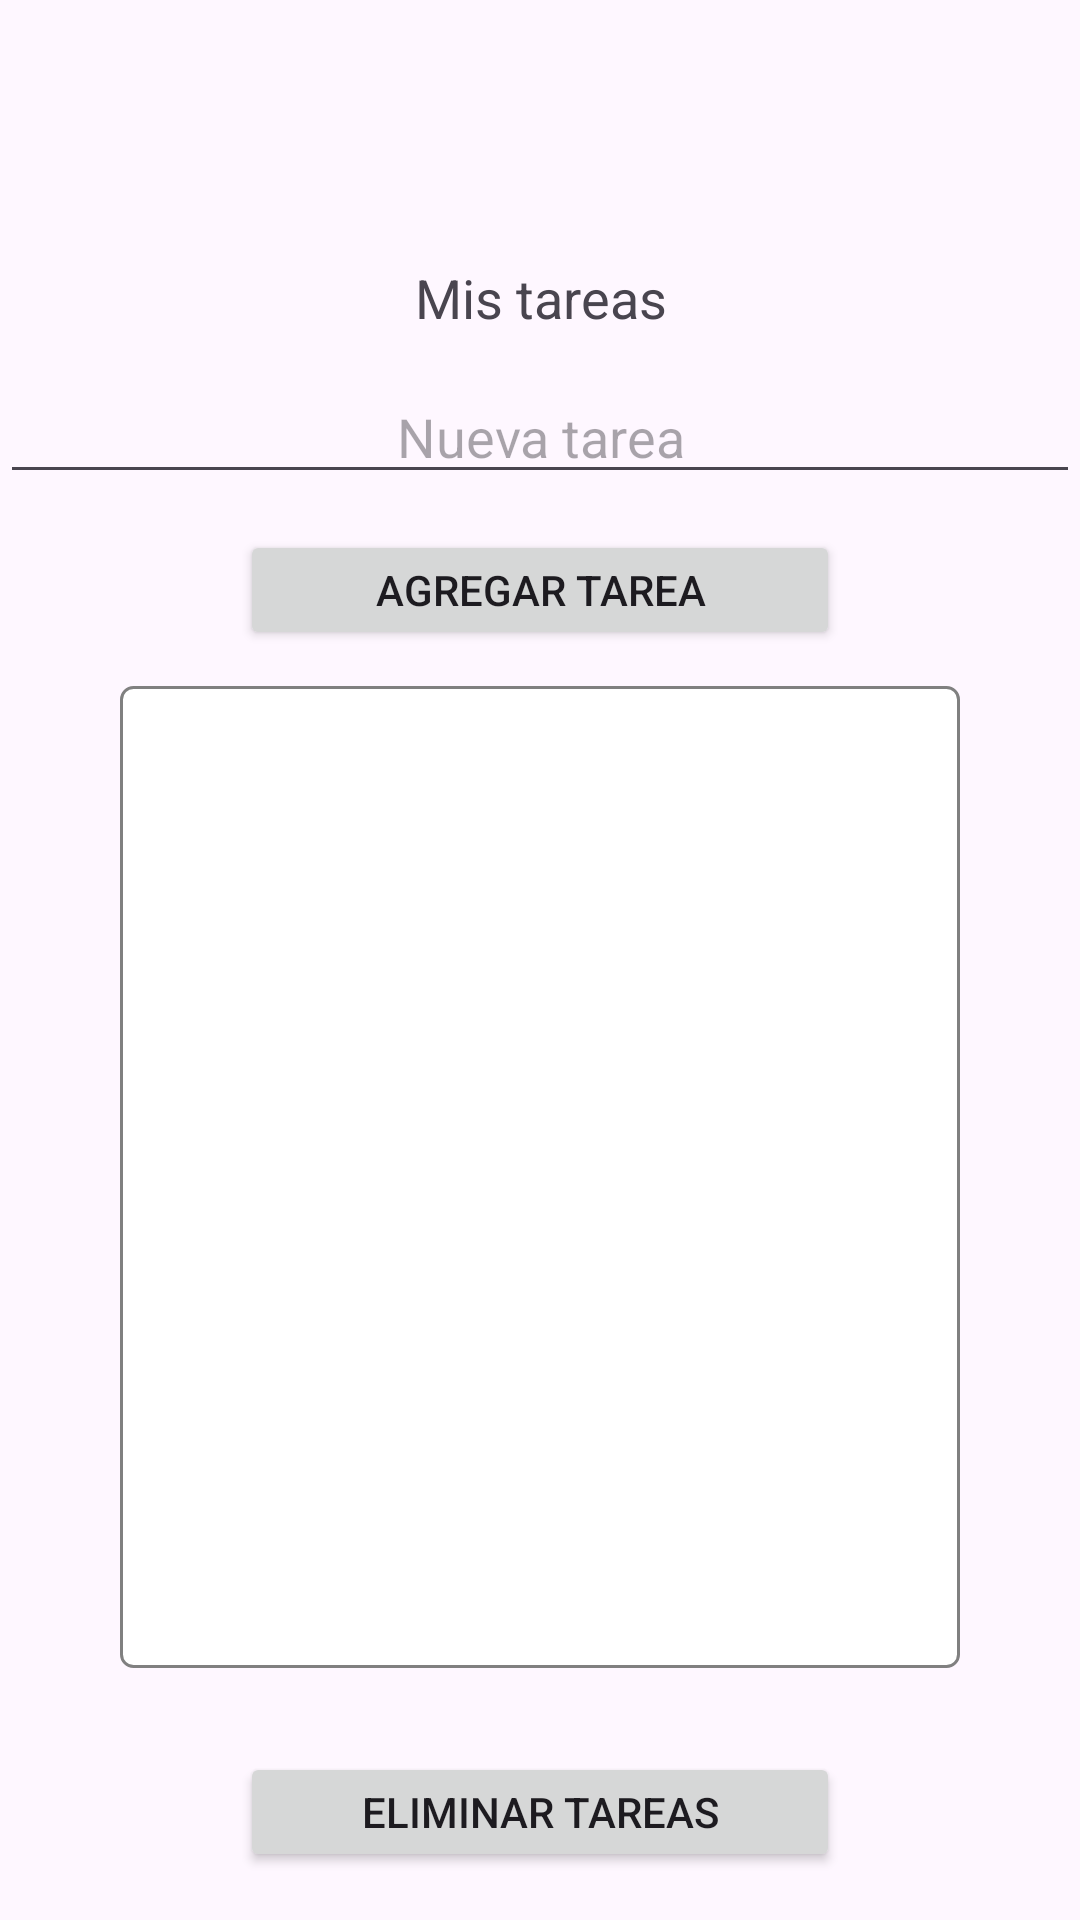

The Android layout XML behind this screen, and the referenced resources:
<!-- AndroidManifest.xml: application theme Theme.MiAppNivel5 -->
<!-- res/layout/activity_main.xml -->
<?xml version="1.0" encoding="utf-8"?>
<androidx.constraintlayout.widget.ConstraintLayout xmlns:android="http://schemas.android.com/apk/res/android"
    xmlns:app="http://schemas.android.com/apk/res-auto"
    xmlns:tools="http://schemas.android.com/tools"
    android:id="@+id/main"
    android:layout_width="match_parent"
    android:layout_height="match_parent"
    tools:context=".view.MainActivity">

    <ImageView
        android:id="@+id/ivLogo"
        android:layout_width="54dp"
        android:layout_height="54dp"
        android:layout_marginTop="25dp"
        android:src="@drawable/ic_lista_512"
        app:layout_constraintEnd_toEndOf="parent"
        app:layout_constraintStart_toStartOf="parent"
        app:layout_constraintTop_toTopOf="parent" />

    <TextView
        android:id="@+id/tvTitle"
        android:layout_width="wrap_content"
        android:layout_height="wrap_content"
        android:text="Mis tareas"
        android:textAlignment="center"
        android:textSize="18sp"
        android:layout_marginTop="8dp"
        app:layout_constraintEnd_toEndOf="parent"
        app:layout_constraintStart_toStartOf="parent"
        app:layout_constraintTop_toBottomOf="@id/ivLogo"
         />

    <EditText
        android:id="@+id/etNewTask"
        android:layout_width="match_parent"
        android:layout_height="wrap_content"
        android:hint="Nueva tarea"
        android:textAlignment="center"
        android:layout_marginTop="12dp"
        app:layout_constraintEnd_toEndOf="parent"
        app:layout_constraintStart_toStartOf="parent"
        app:layout_constraintTop_toBottomOf="@id/tvTitle"/>

    <Button
        android:id="@+id/btnAddTask"
        android:layout_width="200dp"
        android:layout_height="40dp"
        android:text="Agregar tarea"
        android:layout_marginTop="12dp"
        android:layout_marginEnd="16dp"
        android:layout_marginStart="16dp"
        app:layout_constraintEnd_toEndOf="parent"
        app:layout_constraintStart_toStartOf="parent"
        app:layout_constraintTop_toBottomOf="@id/etNewTask"/>

    <androidx.recyclerview.widget.RecyclerView
        android:id="@+id/rvTasks"
        android:layout_width="0dp"
        android:layout_height="0dp"
        android:layout_marginTop="12dp"
        android:layout_marginLeft="40dp"
        android:layout_marginRight="40dp"
        android:layout_marginBottom="16dp"
        android:scrollbars="vertical"
        android:scrollbarSize="6dp"
        android:scrollbarStyle="insideOverlay"
        android:fadeScrollbars="false"
        android:scrollbarThumbVertical="@drawable/scrollbar_thumb"
        android:background="@drawable/border_recyclerview"
        app:layout_constraintEnd_toEndOf="parent"
        app:layout_constraintStart_toStartOf="parent"
        app:layout_constraintTop_toBottomOf="@id/btnAddTask"
        app:layout_constraintBottom_toTopOf="@id/btnRemoveTask"/>


<Button
    android:id="@+id/btnRemoveTask"
    android:layout_width="200dp"
    android:layout_height="40dp"
    android:text="Eliminar tareas"
    android:layout_marginTop="12dp"
    android:layout_marginBottom="16dp"
    app:layout_constraintEnd_toEndOf="parent"
    app:layout_constraintStart_toStartOf="parent"
    app:layout_constraintTop_toBottomOf="@id/rvTasks"
    app:layout_constraintBottom_toBottomOf="parent"
   />


    <ImageView
        android:id="@+id/ic_exit"
        android:layout_width="40dp"
        android:layout_height="40dp"
        android:padding="5dp"
        android:src="@drawable/outline_cancel_24"
        android:layout_marginEnd="16dp"
        app:layout_constraintBottom_toBottomOf="@id/btnRemoveTask"
        app:layout_constraintEnd_toEndOf="parent"
        app:layout_constraintTop_toTopOf="@id/btnRemoveTask"
        android:clickable="true"
        android:focusable="true"
        />

</androidx.constraintlayout.widget.ConstraintLayout>
<!-- resources referenced by this layout -->
<resources>
  <!-- drawable border_recyclerview (drawable) -->
  <?xml version="1.0" encoding="utf-8"?>
  <shape xmlns:android="http://schemas.android.com/apk/res/android"
      android:shape="rectangle">
  
      <solid android:color="#FFFFFF" />
  
      <stroke
          android:width="1dp"
          android:color="#808080" />
  
      <corners android:radius="4dp" />
  
  </shape>
  <!-- drawable scrollbar_thumb (drawable) -->
  <?xml version="1.0" encoding="utf-8"?>
  <shape xmlns:android="http://schemas.android.com/apk/res/android">
      <solid android:color="#6950A1" />
      <corners android:radius="3dp" />
      <size android:width="6dp" />
  </shape>
  <style name="Theme.MiAppNivel5" parent="Base.Theme.MiAppNivel5" />
  <style name="Base.Theme.MiAppNivel5" parent="Theme.Material3.DayNight.NoActionBar">
          
          
      </style>
</resources>
